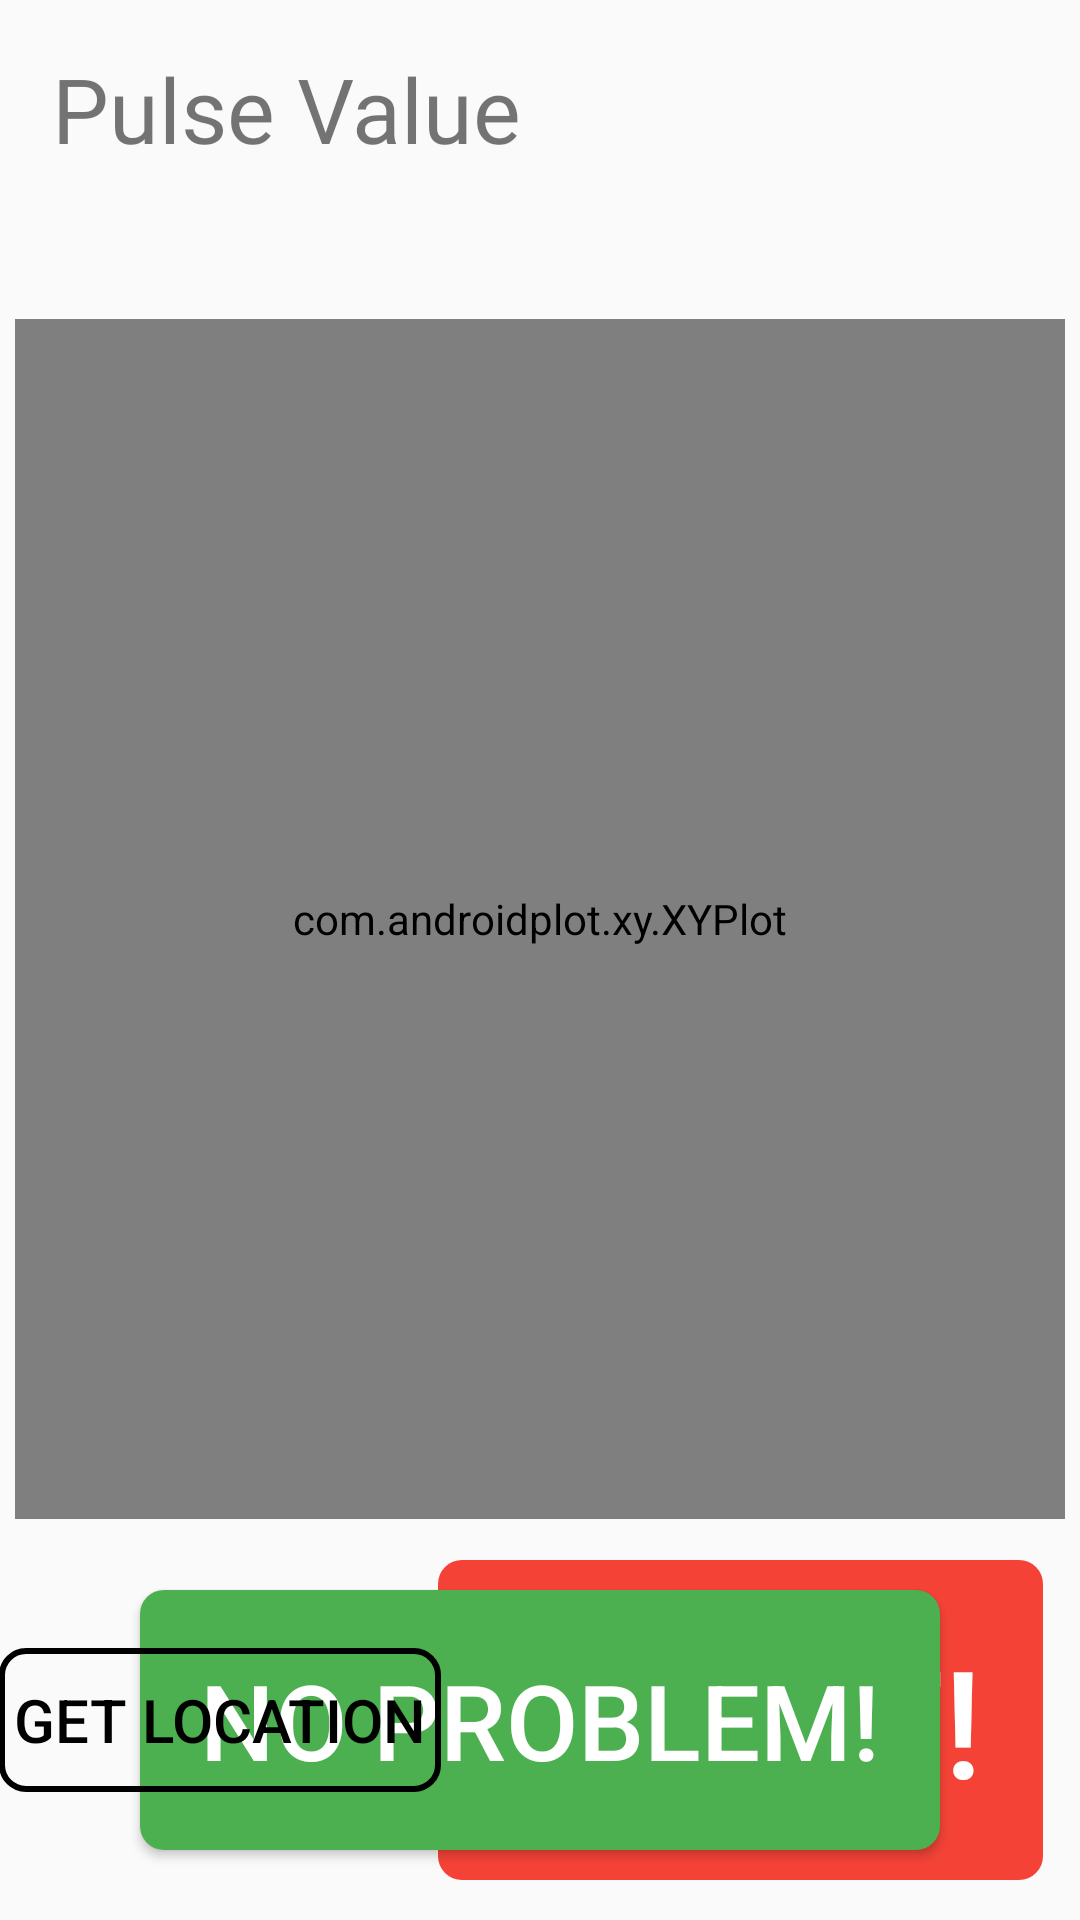

Write the Android layout XML for this screen, with the resource values it uses.
<!-- AndroidManifest.xml: application theme Theme.SmartHelmet -->
<!-- res/layout/activity_non_drivers.xml -->
<androidx.constraintlayout.widget.ConstraintLayout xmlns:android="http://schemas.android.com/apk/res/android"
    xmlns:app="http://schemas.android.com/apk/res-auto"
    xmlns:tools="http://schemas.android.com/tools"
    android:layout_height="match_parent"
    android:layout_width="match_parent">

    <FrameLayout
        android:id="@+id/fragment_container"
        android:layout_width="0dp"
        android:layout_height="0dp"
        android:layout_marginTop="16dp"
        app:layout_constraintTop_toBottomOf="@id/txt"
        app:layout_constraintStart_toStartOf="parent"
        app:layout_constraintEnd_toEndOf="parent"
        app:layout_constraintBottom_toBottomOf="parent"/>

    <TextView
        android:id="@+id/txt"
        android:layout_width="wrap_content"
        android:layout_height="wrap_content"
        android:layout_marginTop="16dp"
        android:text="@string/pulse_value"
        android:fontFamily="@font/aclonica"
        android:textSize="30sp"
        app:layout_constraintEnd_toEndOf="parent"
        app:layout_constraintHorizontal_bias="0.085"
        app:layout_constraintStart_toStartOf="parent"
        app:layout_constraintTop_toTopOf="parent" />

    <com.androidplot.xy.XYPlot
        android:id="@+id/plot"
        style="@style/APDefacto.Light"
        android:layout_width="350sp"
        android:layout_height="400sp"
        android:layout_marginTop="50dp"
        app:layout_constraintEnd_toEndOf="parent"
        app:layout_constraintStart_toStartOf="parent"
        app:layout_constraintTop_toBottomOf="@id/txt"
        app:lineLabelRotationBottom="-45"
        app:lineLabels="left|bottom" />

    

    <Button
        android:id="@+id/alertButton"
        android:layout_width="wrap_content"
        android:layout_height="wrap_content"
        android:background="@drawable/button_background_red"
        android:drawable="@anim/blink"
        android:padding="20dp"
        android:stateListAnimator="@null"
        android:text="ALERT!"
        android:textColor="@android:color/white"
        android:textSize="50sp"
        app:layout_constraintBottom_toBottomOf="parent"
        app:layout_constraintEnd_toEndOf="parent"
        app:layout_constraintHorizontal_bias="0.923"
        app:layout_constraintStart_toStartOf="parent"
        app:layout_constraintTop_toBottomOf="@id/plot"
        app:layout_constraintVertical_bias="0.504" />

    <Button
        android:id="@+id/normalButton"
        android:layout_width="wrap_content"
        android:layout_height="wrap_content"
        android:text="No Problem!"
        android:textSize="35sp"
        android:padding="20dp"
        app:layout_constraintTop_toBottomOf="@id/plot"
        app:layout_constraintStart_toStartOf="parent"
        app:layout_constraintEnd_toEndOf="parent"
        app:layout_constraintBottom_toBottomOf="parent"
        android:textColor="@android:color/white"
        android:background="@drawable/button_background_green" />


    <Button
        android:id="@+id/getLocation"
        android:layout_width="wrap_content"
        android:layout_height="wrap_content"
        android:textSize="20sp"
        android:background="@drawable/background_get_location"
        android:padding="5dp"
        android:text="@string/get_location"
        android:textColor="@android:color/black"
        app:layout_constraintBottom_toBottomOf="parent"
        app:layout_constraintEnd_toStartOf="@+id/alertButton"
        app:layout_constraintStart_toStartOf="parent"
        app:layout_constraintTop_toBottomOf="@id/plot" />


</androidx.constraintlayout.widget.ConstraintLayout>
<!-- resources referenced by this layout -->
<resources>
  <!-- drawable background_get_location (drawable) -->
  <shape xmlns:android="http://schemas.android.com/apk/res/android"
      android:shape="rectangle">
      
      <solid android:color="@android:color/transparent" />
  
      <stroke
          android:width="2dp"
          android:color="#000000" /> 
  
      <corners android:radius="8dp" /> 
  
  </shape>
  <!-- drawable button_background_green (drawable) -->
  <shape xmlns:android="http://schemas.android.com/apk/res/android"
      android:shape="rectangle">
      <solid android:color="#4CAF50" /> 
      <corners android:radius="8dp" />
  </shape>
  <!-- drawable button_background_red (drawable) -->
  <shape xmlns:android="http://schemas.android.com/apk/res/android"
      android:shape="rectangle">
      <solid android:color="#F44336" /> 
      <corners android:radius="8dp" />
  </shape>
  <string name="get_location">Get Location</string>
  <string name="pulse_value">Pulse Value</string>
  <style name="Theme.SmartHelmet" parent="Base.Theme.SmartHelmet" />
  <style name="Base.Theme.SmartHelmet" parent="Theme.AppCompat.Light.NoActionBar">
          
          
      </style>
</resources>
